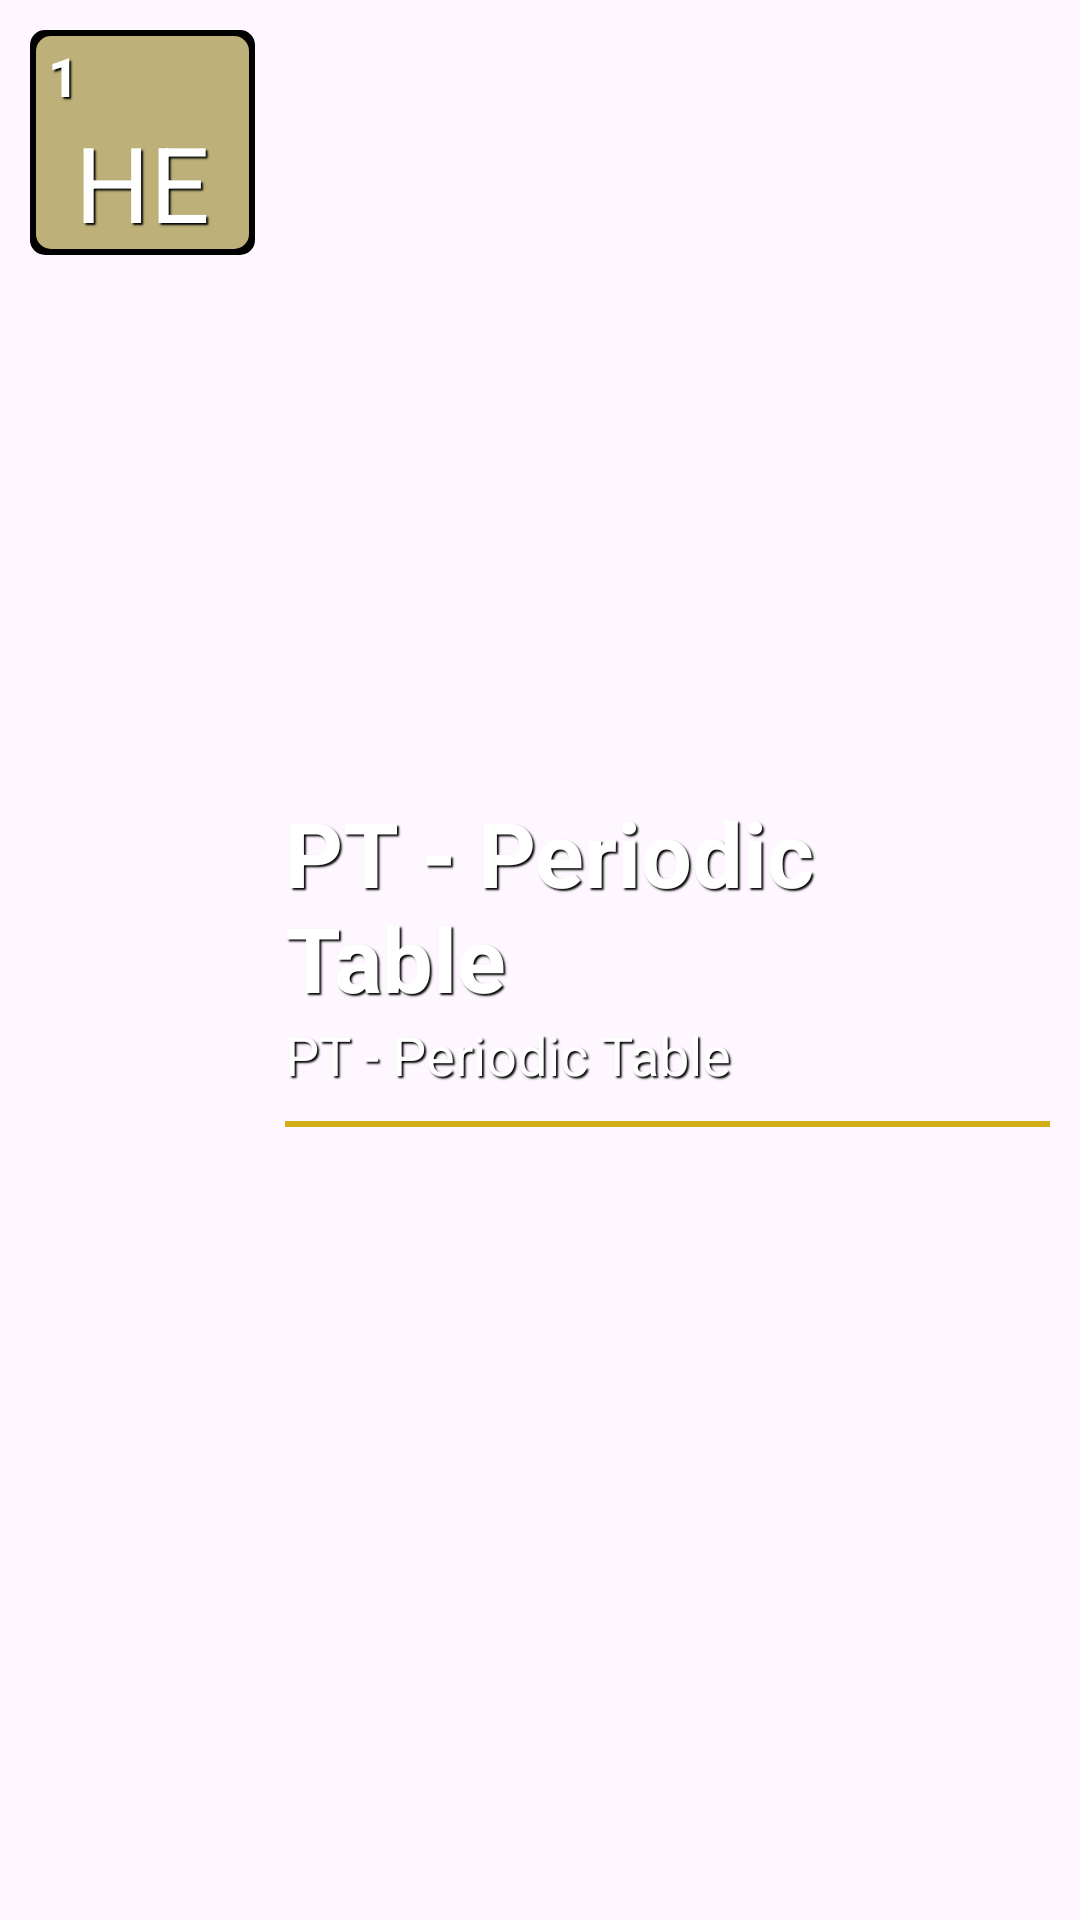

Layout XML and referenced resources for this Android screen:
<!-- AndroidManifest.xml: application theme Theme.PTPeriodicTable -->
<!-- res/layout/periodic_layout.xml -->
<?xml version="1.0" encoding="utf-8"?>
<layout xmlns:android="http://schemas.android.com/apk/res/android">

    <LinearLayout
        android:layout_width="match_parent"
        android:layout_height="wrap_content"
        android:orientation="horizontal"
        android:padding="10dp">

        <LinearLayout
            android:layout_width="75dp"
            android:layout_height="75dp"
            android:background="@drawable/bb"
            android:orientation="vertical"
            android:padding="3dp">

            <TextView
                android:id="@+id/number"
                android:layout_width="match_parent"
                android:layout_height="wrap_content"
                android:layout_marginStart="3dp"
                android:shadowColor="@color/black"
                android:shadowDx="2"
                android:shadowDy="2"
                android:shadowRadius="1"
                android:text="1"
                android:textColor="@color/white"
                android:textSize="18sp"
                android:textStyle="bold" />

            <TextView
                android:id="@+id/symbol"
                android:layout_width="match_parent"
                android:layout_height="match_parent"
                android:gravity="center"
                android:shadowColor="@color/black"
                android:shadowDx="2"
                android:shadowDy="2"
                android:shadowRadius="1"
                android:text="HE"
                android:textColor="@color/white"
                android:textSize="35sp" />
        </LinearLayout>

        <LinearLayout
            android:layout_width="match_parent"
            android:layout_height="wrap_content"
            android:layout_gravity="center"
            android:layout_marginStart="10dp"
            android:orientation="vertical">

            <TextView
                android:id="@+id/title"
                android:layout_width="match_parent"
                android:layout_height="wrap_content"
                android:text="@string/app_name"
                android:textSize="30sp"
                android:shadowColor="@color/black"
                android:shadowDx="2"
                android:shadowDy="2"
                android:shadowRadius="1"
                android:textColor="@color/white"
                android:textStyle="bold" />

            <TextView
                android:id="@+id/subtitle"
                android:layout_width="match_parent"
                android:layout_height="wrap_content"
                android:text="@string/app_name"
                android:shadowColor="@color/black"
                android:shadowDx="2"
                android:shadowDy="2"
                android:shadowRadius="1"
                android:textColor="@color/white"
                android:textSize="18sp" />

            <View
                android:layout_width="match_parent"
                android:layout_height="2dp"
                android:layout_marginTop="10dp"
                android:background="#D1AF14" />
        </LinearLayout>
    </LinearLayout>
</layout>
<!-- resources referenced by this layout -->
<resources>
  <!-- drawable bb (drawable) -->
  <?xml version="1.0" encoding="utf-8"?>
  <layer-list xmlns:android="http://schemas.android.com/apk/res/android">
      <item>
          <shape android:shape="rectangle">
              <solid android:color="#000000" />
              <corners
                  android:radius="5dp" />
          </shape>
      </item>
  
      <item
          android:bottom="2dp"
          android:left="2dp"
          android:right="2dp"
          android:top="2dp">
          <shape android:shape="rectangle">
              <solid android:color="#CEEADB96" />
              <corners
                  android:radius="5dp" />
          </shape>
      </item>
  </layer-list>
  <string name="app_name">PT - Periodic Table</string>
  <style name="Theme.PTPeriodicTable" parent="Base.Theme.PTPeriodicTable" />
  <style name="Base.Theme.PTPeriodicTable" parent="Theme.Material3.DayNight.NoActionBar">
          
          
          <item name="android:statusBarColor">#092469</item>
      </style>
  <!-- not gathered from this repository: default colours our renderer supplied (Android Studio template values) -->
  <color name="black">#FF000000</color>
  <color name="white">#FFFFFFFF</color>
</resources>
